Run: headless pygame with SDL's dummy video driver; simulated clock (each Clock.tick advances the game by its frame time, no real sleeping); random seed 0; keys injected as events and as key.get_pressed() state; no mouse input.
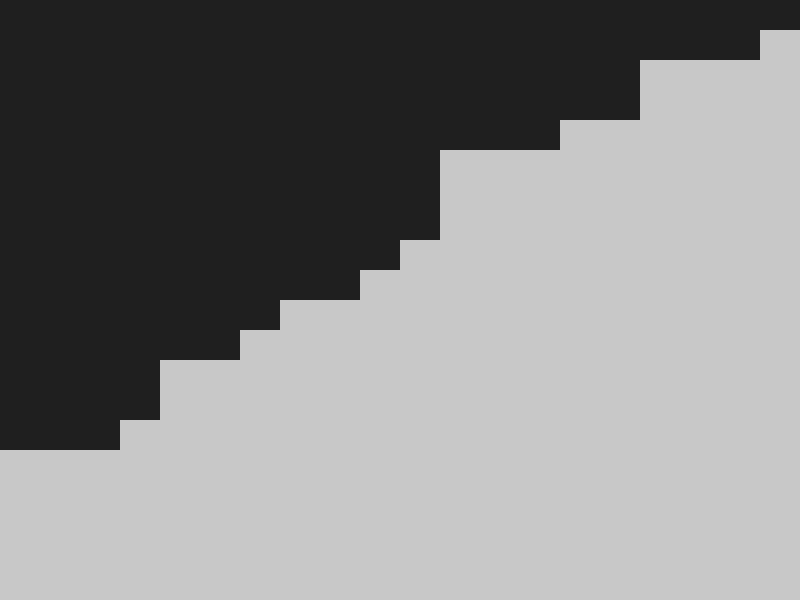
Frame 1 of 4 · flips 1–60 · no input
Frame 2 of 4 · flips 61–180 · tapped SPACE, RETURN · held RIGHT (→), D · screen unchanged from frame 1, image omitted
Frame 3 of 4 · flips 181–300 · held DOWN (↓), S · screen unchanged from frame 2, image omitted
Frame 4 of 4 · flips 301–420 · held LEFT (←), A, UP (↑), W · screen unchanged from frame 3, image omitted

The pygame program that drew these frames:

# Visualization of Sorting Algorithms

import pygame
import random
import sys

# def quickSort(numbers):
#     # https://www.youtube.com/watch?v=MZaf_9IZCrc
#     if len(numbers) < 2: 
#         return numbers

#     pivot_index = len(numbers) - 1

#     i = -1
#     j = 0
#     while j < pivot_index:
#         if numbers[j] < numbers[pivot_index]:
#             i += 1
#             # swap numbers at i and j
#             numbers[i], numbers[j] = numbers[j], numbers[i]
#         j += 1
    
#     # swap pivot with number at i + 1
#     numbers[i + 1], numbers[pivot_index] = numbers[pivot_index], numbers[i + 1]
#     pivot_index = i + 1

#     # partition left and right side
#     left = numbers[:pivot_index]
#     right = numbers[pivot_index + 1:]

#     # Call recursively on left and right side of pivot
#     return quickSort(left) + [numbers[pivot_index]] + quickSort(right)

def quickSortRect(rectangles):
    # https://www.youtube.com/watch?v=MZaf_9IZCrc
    if len(rectangles) < 2: 
        return rectangles

    pivot_index = len(rectangles) - 1

    i = -1
    j = 0
    while j < pivot_index:
        if rectangles[j].height < rectangles[pivot_index].height:
            i += 1
            # swap rectangle heights and positions of rectangles at index i and j
            rectangles[i].height, rectangles[j].height = rectangles[j].height, rectangles[i].height
            rectangles[i].y, rectangles[j].y = rectangles[j].y, rectangles[i].y
        j += 1
    
    # swap pivot with rectangle at i + 1
    rectangles[i + 1].height, rectangles[pivot_index].height = rectangles[pivot_index].height, rectangles[i + 1].height
    rectangles[i + 1].y, rectangles[pivot_index].y = rectangles[pivot_index].y, rectangles[i + 1].y
    pivot_index = i + 1

    # partition left and right side
    left = rectangles[:pivot_index]
    right = rectangles[pivot_index + 1:]

    # Call recursively on left and right side of pivot
    return quickSortRect(left) + [rectangles[pivot_index]] + quickSortRect(right)
        

# Make a random set of numbers
max = 20
length = 20
random_numbers = random.choices([i for i in range(max)],k=length)
print(random_numbers)
# sorted = quickSort(random_numbers)
# print(sorted)

# Pygame setup
pygame.init()
clock = pygame.time.Clock()

# Setting up thhe main window
screen_width = 800
screen_height = 600
screen = pygame.display.set_mode((screen_width, screen_height))
pygame.display.set_caption("Quick sort algorithm")

# Rectangles
rect_width = screen_width / length
rect_height = screen_height / 2
rectangles = []

for i, number in enumerate(random_numbers):
    # randomise height
    rect_height = random.randint(0, screen_height + 1)
    rect_height =  screen_height * number / max

    x = i * rect_width
    y = screen_height - rect_height
    width = rect_width
    height = rect_height

    rectangles.append(pygame.Rect(x, y, width, height))

# Colours
bg_colour = pygame.Color("grey12")
rect_colour = (200, 200, 200)

while True:
    # Handling inputs
    for event in pygame.event.get():
        if event.type == pygame.QUIT:
            pygame.quit()
            sys.exit()
    
    # Algorithm
    quickSortRect(rectangles)

    #Visuals
    screen.fill(bg_colour)
    for rectangle in rectangles:
        pygame.draw.rect(screen, rect_colour, rectangle)

    # Update the window
    pygame.display.flip()
    clock.tick(60)
